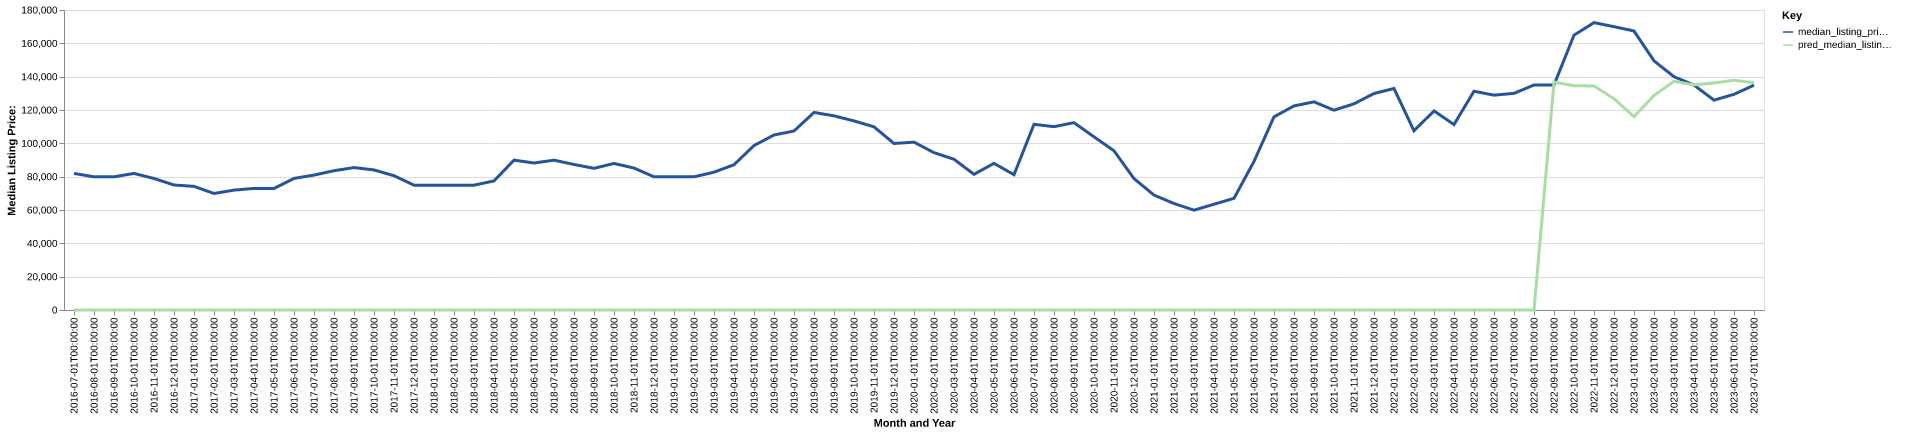

The file beside this chart, header and first rows:
date, time_idx, median_listing_price, thirty_year_interest_rate_five, month, county_name, active_listing_count, median_days_on_market, pred_median_listing_price, month_year
2016-07-01, 0, 81950, 3.72, 7, Muncie, IN, 478.0, 59.0, 0, Jul-2016
2016-08-01, 1, 79900, 3.73, 8, Muncie, IN, 460.0, 67.0, 0, Aug-2016
2016-09-01, 2, 79900, 3.66, 9, Muncie, IN, 454.0, 73.0, 0, Sep-2016
2016-10-01, 3, 81950, 3.64, 10, Muncie, IN, 440.0, 78.0, 0, Oct-2016
2016-11-01, 4, 78900, 3.66, 11, Muncie, IN, 411.0, 79.0, 0, Nov-2016
2016-12-01, 5, 75000, 3.48, 12, Muncie, IN, 392.0, 82.0, 0, Dec-2016
2017-01-01, 6, 74175, 3.45, 1, Muncie, IN, 371.0, 84.0, 0, Jan-2017
2017-02-01, 7, 69900, 3.5, 2, Muncie, IN, 365.0, 85.0, 0, Feb-2017
2017-03-01, 8, 71925, 3.52, 3, Muncie, IN, 358.0, 61.0, 0, Mar-2017
2017-04-01, 9, 72950, 4.03, 4, Muncie, IN, 360.0, 58.0, 0, Apr-2017
2017-05-01, 10, 72950, 4.32, 5, Muncie, IN, 357.0, 54.0, 0, May-2017
2017-06-01, 11, 78950, 4.2, 6, Muncie, IN, 392.0, 51.0, 0, Jun-2017
2017-07-01, 12, 80950, 4.19, 7, Muncie, IN, 437.0, 54.0, 0, Jul-2017
2017-08-01, 13, 83575, 4.3, 8, Muncie, IN, 452.0, 64.0, 0, Aug-2017
2017-09-01, 14, 85450, 4.1, 9, Muncie, IN, 482.0, 73.0, 0, Sep-2017
2017-10-01, 15, 84050, 4.05, 10, Muncie, IN, 469.0, 74.0, 0, Oct-2017
2017-11-01, 16, 80575, 3.94, 11, Muncie, IN, 432.0, 82.0, 0, Nov-2017
2017-12-01, 17, 74900, 4.03, 12, Muncie, IN, 385.0, 86.0, 0, Dec-2017
2018-01-01, 18, 74900, 3.93, 1, Muncie, IN, 363.0, 89.0, 0, Jan-2018
2018-02-01, 19, 74900, 3.83, 2, Muncie, IN, 348.0, 91.0, 0, Feb-2018
2018-03-01, 20, 74900, 3.94, 3, Muncie, IN, 330.0, 66.0, 0, Mar-2018
2018-04-01, 21, 77444, 3.95, 4, Muncie, IN, 313.0, 57.0, 0, Apr-2018
2018-05-01, 22, 89925, 3.99, 5, Muncie, IN, 346.0, 45.0, 0, May-2018
2018-06-01, 23, 88194, 4.15, 6, Muncie, IN, 369.0, 44.0, 0, Jun-2018
2018-07-01, 24, 89900, 4.4, 7, Muncie, IN, 387.0, 49.0, 0, Jul-2018
2018-08-01, 25, 87322, 4.46, 8, Muncie, IN, 405.0, 54.0, 0, Aug-2018
2018-09-01, 26, 85000, 4.58, 9, Muncie, IN, 435.0, 59.0, 0, Sep-2018
2018-10-01, 27, 87925, 4.66, 10, Muncie, IN, 416.0, 73.0, 0, Oct-2018
2018-11-01, 28, 85175, 4.62, 11, Muncie, IN, 405.0, 84.0, 0, Nov-2018
2018-12-01, 29, 79900, 4.54, 12, Muncie, IN, 387.0, 85.0, 0, Dec-2018
2019-01-01, 30, 79900, 4.6, 1, Muncie, IN, 368.0, 92.0, 0, Jan-2019
2019-02-01, 31, 79900, 4.72, 2, Muncie, IN, 352.0, 94.0, 0, Feb-2019
2019-03-01, 32, 82686, 4.9, 3, Muncie, IN, 345.0, 74.0, 0, Mar-2019
2019-04-01, 33, 87150, 4.94, 4, Muncie, IN, 345.0, 58.0, 0, Apr-2019
2019-05-01, 34, 98675, 4.75, 5, Muncie, IN, 343.0, 64.0, 0, May-2019
2019-06-01, 35, 105000, 4.51, 6, Muncie, IN, 350.0, 61.0, 0, Jun-2019
2019-07-01, 36, 107400, 4.41, 7, Muncie, IN, 355.0, 65.0, 0, Jul-2019
2019-08-01, 37, 118536, 4.41, 8, Muncie, IN, 371.0, 66.0, 0, Aug-2019
2019-09-01, 38, 116491, 4.2, 9, Muncie, IN, 379.0, 67.0, 0, Sep-2019
2019-10-01, 39, 113450, 4.14, 10, Muncie, IN, 378.0, 71.0, 0, Oct-2019
2019-11-01, 40, 109900, 3.84, 11, Muncie, IN, 375.0, 71.0, 0, Nov-2019
2019-12-01, 41, 99900, 3.81, 12, Muncie, IN, 336.0, 83.0, 0, Dec-2019
2020-01-01, 42, 100723, 3.75, 1, Muncie, IN, 302.0, 99.0, 0, Jan-2020
2020-02-01, 43, 94400, 3.73, 2, Muncie, IN, 267.0, 102.0, 0, Feb-2020
2020-03-01, 44, 90438, 3.78, 3, Muncie, IN, 246.0, 76.0, 0, Mar-2020
2020-04-01, 45, 81400, 3.75, 4, Muncie, IN, 237.0, 64.0, 0, Apr-2020
2020-05-01, 46, 88000, 3.74, 5, Muncie, IN, 193.0, 74.0, 0, May-2020
2020-06-01, 47, 81175, 3.72, 6, Muncie, IN, 161.0, 72.0, 0, Jun-2020
2020-07-01, 48, 111425, 3.49, 7, Muncie, IN, 146.0, 43.0, 0, Jul-2020
2020-08-01, 49, 110000, 3.65, 8, Muncie, IN, 158.0, 39.0, 0, Aug-2020
2020-09-01, 50, 112400, 3.33, 9, Muncie, IN, 200.0, 32.0, 0, Sep-2020
2020-10-01, 51, 103900, 3.28, 10, Muncie, IN, 236.0, 31.0, 0, Oct-2020
2020-11-01, 52, 95525, 3.21, 11, Muncie, IN, 237.0, 51.0, 0, Nov-2020
2020-12-01, 53, 78838, 3.07, 12, Muncie, IN, 205.0, 65.0, 0, Dec-2020
2021-01-01, 54, 68950, 2.99, 1, Muncie, IN, 187.0, 75.0, 0, Jan-2021
2021-02-01, 55, 63900, 2.93, 2, Muncie, IN, 139.0, 81.0, 0, Feb-2021
2021-03-01, 56, 59900, 2.88, 3, Muncie, IN, 115.0, 81.0, 0, Mar-2021
2021-04-01, 57, 63475, 2.84, 4, Muncie, IN, 108.0, 44.0, 0, Apr-2021
2021-05-01, 58, 67000, 2.71, 5, Muncie, IN, 116.0, 33.0, 0, May-2021
2021-06-01, 59, 89150, 2.79, 6, Muncie, IN, 134.0, 35.0, 0, Jun-2021
... 25 more rows
